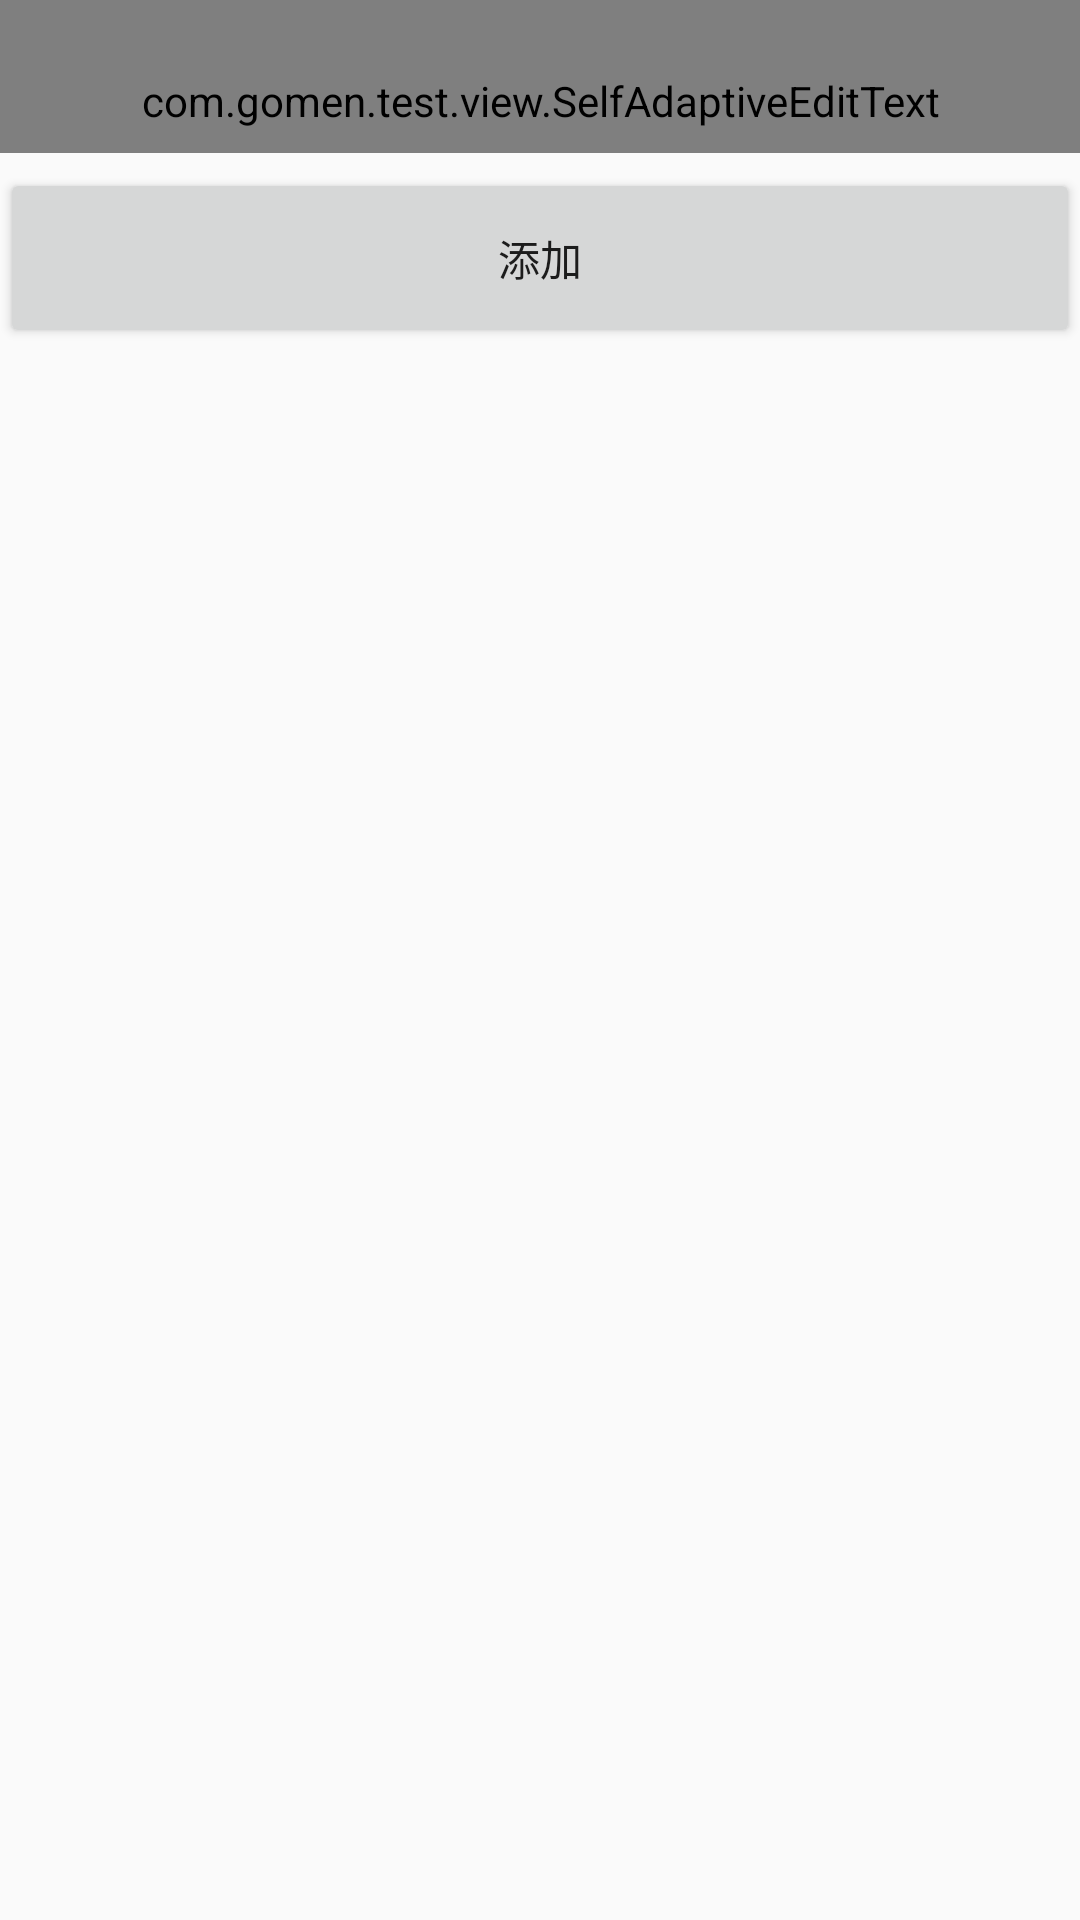

Layout XML and referenced resources for this Android screen:
<!-- AndroidManifest.xml: application theme AppTheme -->
<!-- res/layout/activity_main.xml -->
<?xml version="1.0" encoding="utf-8"?>

<RelativeLayout
    android:id="@+id/parent"
    xmlns:android="http://schemas.android.com/apk/res/android"
    xmlns:tools="http://schemas.android.com/tools"
    android:layout_width="match_parent"
    android:layout_height="match_parent"
    tools:context=".SelfAdaptiveActivity"
    android:orientation="vertical">
    <com.gomen.test.view.SelfAdaptiveEditText
        android:id="@+id/selfAdaptiveEditText"
        android:layout_width="match_parent"
        android:layout_height="wrap_content"
        android:background="#4400ff00"
        style="@style/Formula"
        android:inputType="text|textNoSuggestions"
        android:textColor="#8A000000">

    </com.gomen.test.view.SelfAdaptiveEditText>

    <Button
        android:layout_width="match_parent"
        android:layout_height="60dp"
        android:layout_marginTop="5dp"
        android:id="@+id/button"
        android:text="添加"
        android:layout_below="@+id/selfAdaptiveEditText"/>
</RelativeLayout>
<!-- resources referenced by this layout -->
<resources>
  <style name="Formula">
          <item name="android:paddingTop">24dip</item>
          <item name="android:paddingBottom">8dip</item>
          <item name="android:paddingLeft">16dip</item>
          <item name="android:paddingRight">16dip</item>
          <item name="android:textSize">30sp</item>
  
          <item name="minTextSize">36sp</item>
          <item name="maxTextSize">64sp</item>
          <item name="stepTextSize">8sp</item>
  
  
          <item name="android:background">@android:color/transparent</item>
          <item name="android:cursorVisible">false</item>
          <item name="android:fontFamily">sans-serif-light</item>
          <item name="android:includeFontPadding">false</item>
          <item name="android:gravity">bottom|end</item>
      </style>
  <style name="AppTheme" parent="Theme.AppCompat.Light.DarkActionBar">
          
          <item name="colorPrimary">@color/colorPrimary</item>
          <item name="colorPrimaryDark">@color/colorPrimaryDark</item>
          <item name="colorAccent">@color/colorAccent</item>
      </style>
  <!-- not gathered from this repository: default colours our renderer supplied (Android Studio template values) -->
  <color name="colorPrimary">#FF6200EE</color>
  <color name="colorPrimaryDark">#FF3700B3</color>
  <color name="colorAccent">#FF03DAC5</color>
</resources>
